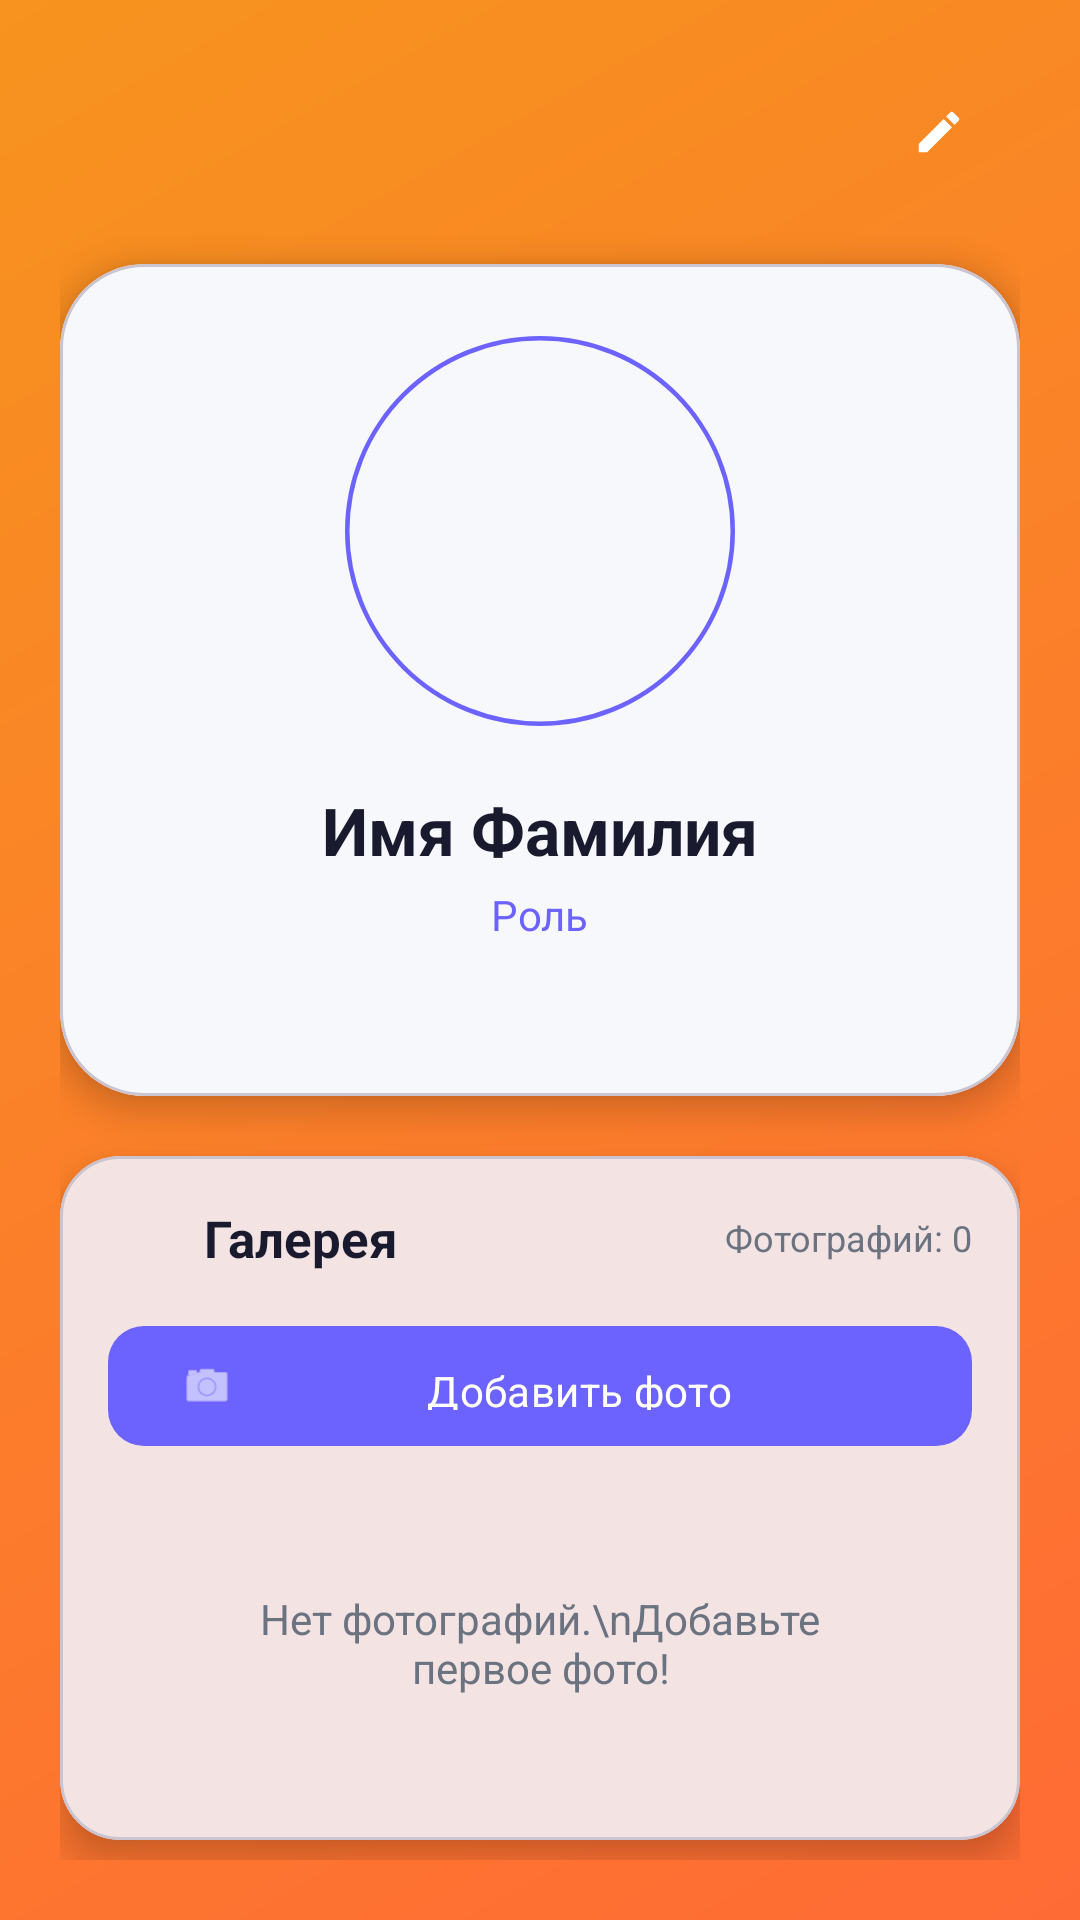

Produce the Android XML layout that renders to this screen, including the resource entries it uses.
<!-- AndroidManifest.xml: application theme Theme.FamilyOne -->
<!-- res/layout/activity_member_profile.xml -->
<?xml version="1.0" encoding="utf-8"?>
<ScrollView xmlns:android="http://schemas.android.com/apk/res/android"
    android:scrollbars="none"
    xmlns:app="http://schemas.android.com/apk/res-auto"
    android:layout_width="match_parent"
    android:layout_height="match_parent"
    android:background="@drawable/gradient_primary"
    android:fillViewport="true"
    android:fitsSystemWindows="true">

    <LinearLayout
        android:layout_width="match_parent"
        android:layout_height="wrap_content"
        android:orientation="vertical"
        android:padding="20dp">

        
        <LinearLayout
            android:layout_width="match_parent"
            android:layout_height="wrap_content"
            android:orientation="horizontal"
            android:gravity="center_vertical"
            android:layout_marginBottom="20dp">

            <com.google.android.material.button.MaterialButton
                android:id="@+id/btnBack"
                style="@style/Widget.Material3.Button.TextButton"
                android:layout_width="48dp"
                android:layout_height="48dp"
                app:icon="@drawable/ic_back_arrow"
                app:iconTint="@color/white" />

            <View
                android:layout_width="0dp"
                android:layout_height="1dp"
                android:layout_weight="1" />

            <com.google.android.material.button.MaterialButton
                android:id="@+id/btnEdit"
                style="@style/Widget.Material3.Button.TextButton"
                android:layout_width="48dp"
                android:layout_height="48dp"
                app:icon="@drawable/ic_edit"
                app:iconTint="@color/white" />
        </LinearLayout>

        
        <com.google.android.material.card.MaterialCardView
            android:layout_width="match_parent"
            android:layout_height="wrap_content"
            app:cardCornerRadius="28dp"
            app:cardElevation="6dp"
            app:cardBackgroundColor="@color/bg_elevated"
            android:layout_marginBottom="20dp">

            <LinearLayout
                android:layout_width="match_parent"
                android:layout_height="wrap_content"
                android:orientation="vertical"
                android:padding="24dp"
                android:gravity="center">

                <com.google.android.material.imageview.ShapeableImageView
                    android:id="@+id/ivProfilePhoto"
                    android:layout_width="130dp"
                    android:layout_height="130dp"
                    android:scaleType="centerCrop"
                    android:src="@drawable/icon"
                    android:clipToOutline="true"
                    app:shapeAppearanceOverlay="@style/CircleImageView"
                    app:strokeColor="@color/purple_button"
                    app:strokeWidth="3dp"
                    android:layout_marginBottom="20dp"/>

                <TextView
                    android:id="@+id/tvName"
                    android:layout_width="match_parent"
                    android:layout_height="wrap_content"
                    android:text="Имя Фамилия"
                    android:textSize="22sp"
                    android:textStyle="bold"
                    android:textColor="@color/text_primary_light"
                    android:fontFamily="sans-serif-medium"
                    android:gravity="center"
                    android:maxLines="2"
                    android:ellipsize="end"/>

                <TextView
                    android:id="@+id/tvPatronymic"
                    android:layout_width="wrap_content"
                    android:layout_height="wrap_content"
                    android:textSize="16sp"
                    android:textColor="@color/text_secondary_light"
                    android:visibility="gone"/>

                <TextView
                    android:id="@+id/tvRole"
                    android:layout_width="wrap_content"
                    android:layout_height="wrap_content"
                    android:text="Роль"
                    android:textSize="14sp"
                    android:textColor="@color/purple_button"
                    android:layout_marginTop="4dp"/>

                <TextView
                    android:id="@+id/tvBirthDate"
                    android:layout_width="wrap_content"
                    android:layout_height="wrap_content"
                    android:textSize="14sp"
                    android:textColor="@color/text_secondary_light"
                    android:layout_marginTop="8dp"/>

                <TextView
                    android:id="@+id/tvWedding"
                    android:layout_width="wrap_content"
                    android:layout_height="wrap_content"
                    android:textSize="14sp"
                    android:textColor="@color/text_secondary_light"
                    android:layout_marginTop="4dp"
                    android:visibility="gone"/>

                <TextView
                    android:id="@+id/tvPhone"
                    android:layout_width="wrap_content"
                    android:layout_height="wrap_content"
                    android:textSize="14sp"
                    android:textColor="@color/text_secondary_light"
                    android:layout_marginTop="4dp"
                    android:visibility="gone"/>
            </LinearLayout>
        </com.google.android.material.card.MaterialCardView>

        
        <LinearLayout
            android:id="@+id/layoutContactButtons"
            android:layout_width="match_parent"
            android:layout_height="wrap_content"
            android:orientation="horizontal"
            android:layout_marginBottom="16dp"
            android:visibility="gone">

            <com.google.android.material.button.MaterialButton
                android:id="@+id/btnWhatsApp"
                style="@style/Widget.Material3.Button.Icon"
                android:layout_width="0dp"
                android:layout_height="56dp"
                android:layout_weight="1"
                android:layout_marginEnd="8dp"
                android:text="WhatsApp"
                android:textSize="12sp"
                android:backgroundTint="#25D366"
                app:icon="@drawable/ic_whatsapp"
                app:iconSize="24dp"
                app:iconGravity="top"
                app:cornerRadius="16dp"/>

            <com.google.android.material.button.MaterialButton
                android:id="@+id/btnTelegram"
                style="@style/Widget.Material3.Button.Icon"
                android:layout_width="0dp"
                android:layout_height="56dp"
                android:layout_weight="1"
                android:layout_marginEnd="8dp"
                android:text="Telegram"
                android:textSize="12sp"
                android:backgroundTint="#0088CC"
                app:icon="@drawable/ic_telegram"
                app:iconSize="24dp"
                app:iconGravity="top"
                app:cornerRadius="16dp"/>

            <com.google.android.material.button.MaterialButton
                android:id="@+id/btnCall"
                style="@style/Widget.Material3.Button.Icon"
                android:layout_width="0dp"
                android:layout_height="56dp"
                android:layout_weight="1"
                android:text="Позвонить"
                android:textSize="12sp"
                android:backgroundTint="@color/green_accent"
                app:icon="@drawable/ic_phone"
                app:iconSize="24dp"
                app:iconGravity="top"
                app:cornerRadius="16dp"/>
        </LinearLayout>

        
        <com.google.android.material.card.MaterialCardView
            android:layout_width="match_parent"
            android:layout_height="wrap_content"
            app:cardCornerRadius="20dp"
            app:cardElevation="8dp"
            app:cardBackgroundColor="?attr/colorSurface">

            <LinearLayout
                android:layout_width="match_parent"
                android:layout_height="wrap_content"
                android:orientation="vertical"
                android:padding="16dp">

                <LinearLayout
                    android:layout_width="match_parent"
                    android:layout_height="wrap_content"
                    android:orientation="horizontal"
                    android:gravity="center_vertical"
                    android:layout_marginBottom="14dp">

                    <ImageView
                        android:layout_width="22dp"
                        android:layout_height="22dp"
                        android:src="@drawable/ic_camera"
                        android:tint="@color/purple_button"
                        android:layout_marginEnd="10dp"/>

                    <TextView
                        android:layout_width="0dp"
                        android:layout_height="wrap_content"
                        android:layout_weight="1"
                        android:text="Галерея"
                        android:textSize="17sp"
                        android:textStyle="bold"
                        android:textColor="@color/text_primary_light"
                        android:fontFamily="sans-serif-medium"
                        android:maxLines="1"/>

                    <TextView
                        android:id="@+id/tvPhotoCount"
                        android:layout_width="wrap_content"
                        android:layout_height="wrap_content"
                        android:text="Фотографий: 0"
                        android:textSize="12sp"
                        android:textColor="@color/text_secondary_light"/>
                </LinearLayout>

                <com.google.android.material.button.MaterialButton
                    android:id="@+id/btnAddPhoto"
                    style="@style/PurpleButton"
                    android:layout_width="match_parent"
                    android:layout_height="48dp"
                    android:text="Добавить фото"
                    android:textColor="@color/white"
                    app:icon="@android:drawable/ic_menu_camera"
                    app:iconTint="@color/white"
                    app:cornerRadius="12dp"
                    android:layout_marginBottom="12dp"/>

                <TextView
                    android:id="@+id/tvEmptyGallery"
                    android:layout_width="match_parent"
                    android:layout_height="wrap_content"
                    android:text="Нет фотографий.\nДобавьте первое фото!"
                    android:textSize="14sp"
                    android:textColor="@color/text_secondary_light"
                    android:gravity="center"
                    android:padding="32dp"
                    android:visibility="visible"/>

                <androidx.recyclerview.widget.RecyclerView
                    android:scrollbars="none"
                    android:id="@+id/rvPhotos"
                    android:layout_width="match_parent"
                    android:layout_height="wrap_content"
                    android:visibility="gone"/>
            </LinearLayout>
        </com.google.android.material.card.MaterialCardView>

    </LinearLayout>
</ScrollView>
<!-- resources referenced by this layout -->
<resources>
  <color name="bg_elevated">#F7F8FC</color>
  <color name="green_accent">#00D9A3</color>
  <color name="purple_button">#6C63FF</color>
  <color name="text_primary_light">#1A1A2E</color>
  <color name="text_secondary_light">#6B7280</color>
  <color name="white">#FFFFFF</color>
  <!-- drawable gradient_primary (drawable) -->
  <?xml version="1.0" encoding="utf-8"?>
  <shape xmlns:android="http://schemas.android.com/apk/res/android">
      <gradient
          android:angle="135"
          android:startColor="@color/primary_gradient_start"
          android:endColor="@color/primary_gradient_end"
          android:type="linear" />
  </shape>
  <!-- drawable ic_edit (drawable) -->
  <?xml version="1.0" encoding="utf-8"?>
  <vector xmlns:android="http://schemas.android.com/apk/res/android"
      android:width="24dp"
      android:height="24dp"
      android:viewportWidth="24"
      android:viewportHeight="24">
  
      <path
          android:fillColor="@android:color/white"
          android:pathData="M3,17.25V21h3.75L17.81,9.94l-3.75,-3.75L3,17.25zM20.71,7.04c0.39,-0.39,0.39,-1.02,0,-1.41l-2.34,-2.34c-0.39,-0.39,-1.02,-0.39,-1.41,0l-1.83,1.83l3.75,3.75l1.83,-1.83z" />
  
  </vector>
  <style name="CircleImageView" parent="">
          <item name="cornerFamily">rounded</item>
          <item name="cornerSize">50%</item>
      </style>
  <style name="PurpleButton" parent="RoundedButton">
          <item name="backgroundTint">@color/purple_button</item>
          <item name="android:textColor">@color/text_on_purple</item>
          <item name="rippleColor">@color/purple_button_light</item>
      </style>
  <style name="Theme.FamilyOne" parent="Base.Theme.FamilyOne" />
  <color name="primary_gradient_start">#FF6B35</color>
  <color name="primary_gradient_end">#F7931E</color>
  <style name="RoundedButton" parent="Widget.Material3.Button">
          <item name="cornerRadius">16dp</item>
          <item name="android:textSize">14sp</item>
          <item name="android:textAllCaps">false</item>
          <item name="android:paddingTop">12dp</item>
          <item name="android:paddingBottom">12dp</item>
          <item name="android:elevation">6dp</item>
          <item name="android:fontFamily">sans-serif-medium</item>
          <item name="android:letterSpacing">0.01</item>
      </style>
  <color name="text_on_purple">#FFFFFF</color>
  <color name="purple_button_light">#8B84FF</color>
  <color name="primary_orange">#FF6B35</color>
  <color name="primary_orange_light">#FF8C61</color>
  <color name="surface_light">#F2F4FA</color>
  <color name="dialog_background_purple">#E8E4FF</color>
  <style name="PositiveDialogButton" parent="Widget.Material3.Button.TextButton.Dialog">
          <item name="android:textColor">@color/purple_button</item>
          <item name="android:textStyle">bold</item>
          <item name="android:textSize">14sp</item>
          <item name="android:fontFamily">sans-serif-medium</item>
          <item name="android:textAllCaps">false</item>
          <item name="android:paddingStart">16dp</item>
          <item name="android:paddingEnd">16dp</item>
      </style>
  <style name="NegativeDialogButton" parent="Widget.Material3.Button.TextButton.Dialog">
          <item name="android:textColor">#9E9EAE</item>
          <item name="android:textSize">14sp</item>
          <item name="android:textAllCaps">false</item>
          <item name="android:fontFamily">sans-serif</item>
          <item name="android:paddingStart">16dp</item>
          <item name="android:paddingEnd">16dp</item>
      </style>
  <style name="DialogShapeAppearance" parent="">
          <item name="cornerFamily">rounded</item>
          <item name="cornerSize">28dp</item>
      </style>
</resources>
